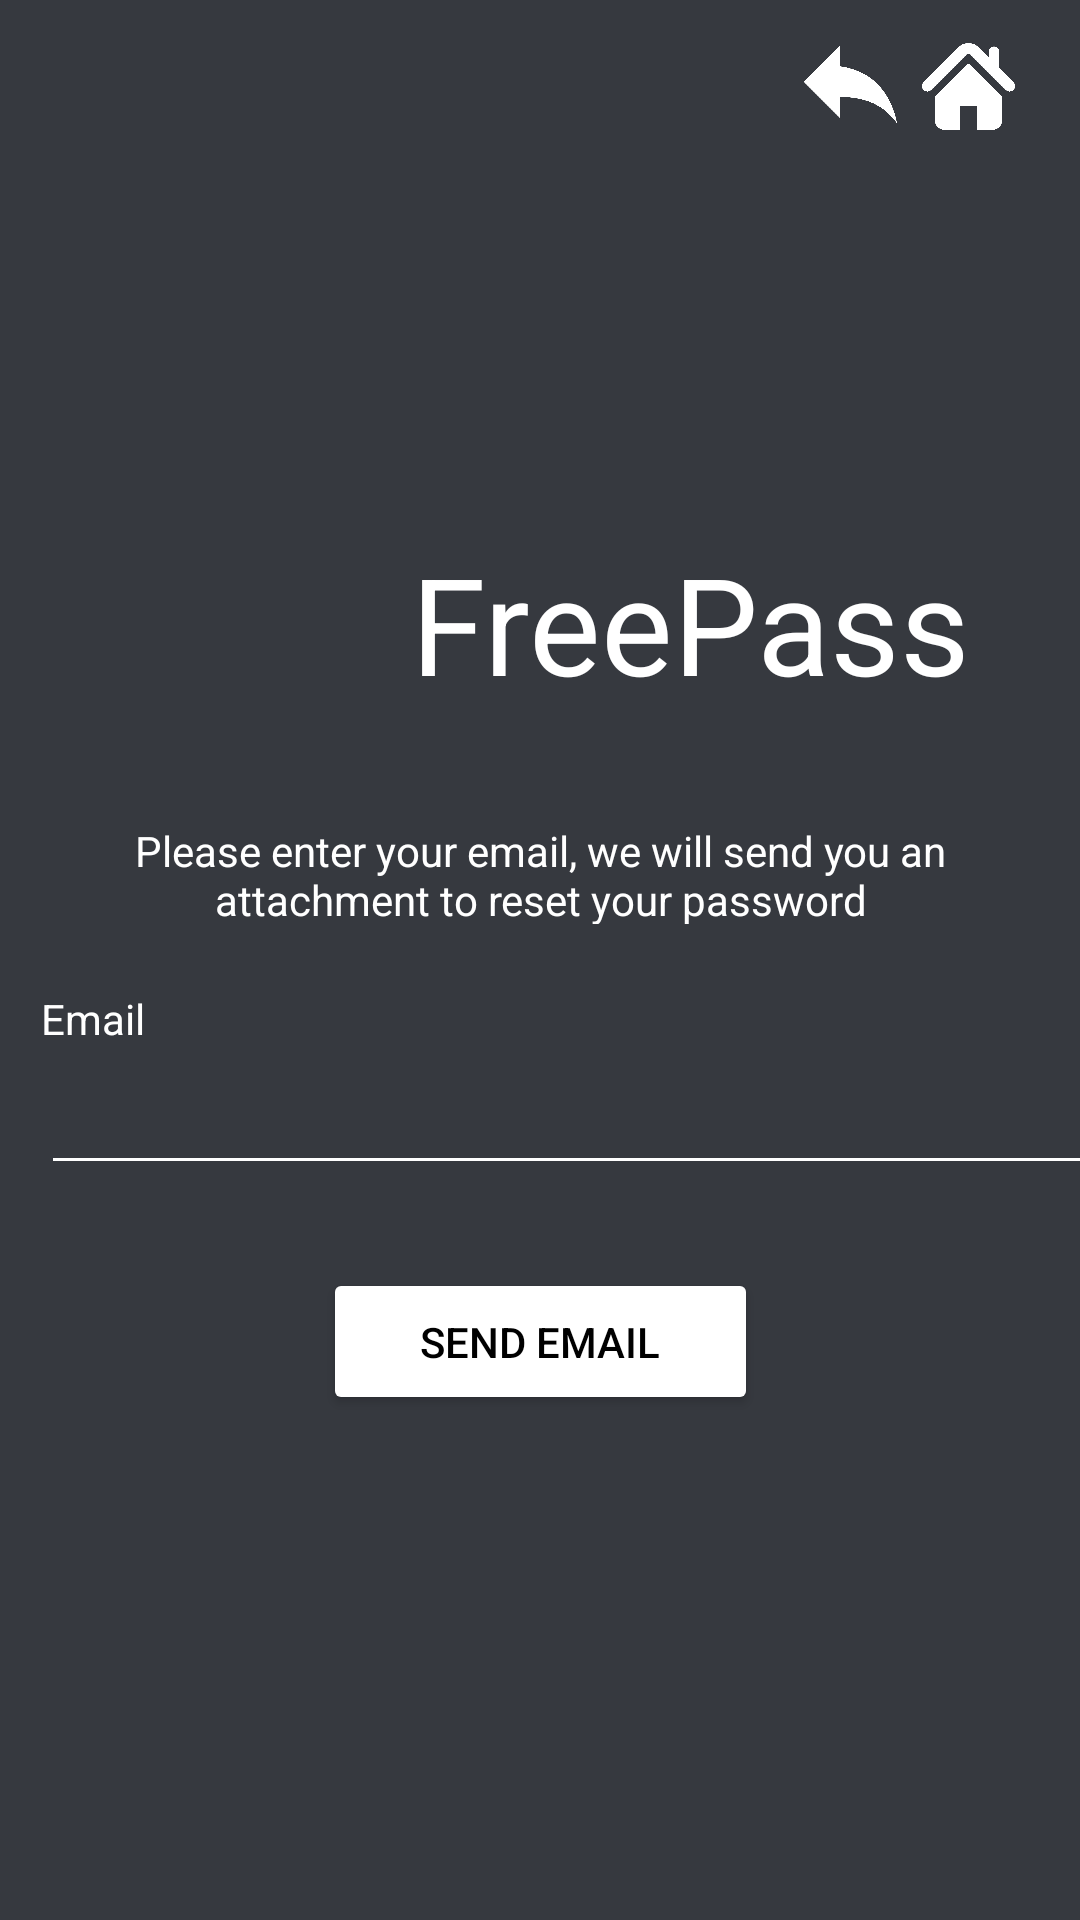

The Android layout XML behind this screen, and the referenced resources:
<!-- AndroidManifest.xml: application theme Theme.FreePass -->
<!-- res/layout/activity_forgot_password.xml -->
<?xml version="1.0" encoding="utf-8"?>
<androidx.constraintlayout.widget.ConstraintLayout xmlns:android="http://schemas.android.com/apk/res/android"
    xmlns:app="http://schemas.android.com/apk/res-auto"
    xmlns:tools="http://schemas.android.com/tools"
    android:layout_width="match_parent"
    android:layout_height="match_parent"
    tools:context=".ForgotPassword"
    tools:ignore="LabelFor"
    android:background="#36393f">

    <ImageView
        android:id="@+id/BackArrow_imageView"
        android:layout_width="31dp"
        android:layout_height="31dp"
        android:contentDescription="@string/back_arrow"
        app:layout_constraintBottom_toBottomOf="parent"
        app:layout_constraintEnd_toEndOf="parent"
        app:layout_constraintHorizontal_bias="0.815"
        app:layout_constraintStart_toStartOf="parent"
        app:layout_constraintTop_toTopOf="parent"
        app:layout_constraintVertical_bias="0.021"
        app:srcCompat="@drawable/back_arrow_icon" />

    <ImageView
        android:id="@+id/Home_imageView"
        android:layout_width="31dp"
        android:layout_height="31dp"
        android:contentDescription="@string/home"
        app:layout_constraintBottom_toBottomOf="parent"
        app:layout_constraintEnd_toEndOf="parent"
        app:layout_constraintHorizontal_bias="0.934"
        app:layout_constraintStart_toStartOf="parent"
        app:layout_constraintTop_toTopOf="parent"
        app:layout_constraintVertical_bias="0.022"
        app:srcCompat="@drawable/home_icon" />

    <ImageView
        android:id="@+id/imageView"
        android:layout_width="83dp"
        android:layout_height="158dp"
        android:contentDescription="@string/app_logo"
        app:layout_constraintBottom_toBottomOf="parent"
        app:layout_constraintEnd_toEndOf="parent"
        app:layout_constraintHorizontal_bias="0.155"
        app:layout_constraintStart_toStartOf="parent"
        app:layout_constraintTop_toTopOf="parent"
        app:layout_constraintVertical_bias="0.291"
        app:srcCompat="@drawable/incognito_icon" />

    <TextView
        android:id="@+id/FreePass_textView"
        android:layout_width="wrap_content"
        android:layout_height="wrap_content"
        android:text="@string/free_pass"
        android:textColor="@color/white"
        android:textSize="45sp"
        app:layout_constraintBottom_toBottomOf="parent"
        app:layout_constraintEnd_toEndOf="parent"
        app:layout_constraintHorizontal_bias="0.234"
        app:layout_constraintStart_toEndOf="@+id/imageView"
        app:layout_constraintTop_toTopOf="@+id/imageView"
        app:layout_constraintVertical_bias="0.085" />

    <TextView
        android:id="@+id/enterEmail_textView"
        android:layout_width="309dp"
        android:layout_height="34dp"
        android:gravity="center"
        android:text="@string/please_enter_email"
        android:textColor="@color/white"
        app:layout_constraintBottom_toBottomOf="parent"
        app:layout_constraintEnd_toEndOf="parent"
        app:layout_constraintStart_toStartOf="parent"
        app:layout_constraintTop_toBottomOf="@+id/FreePass_textView"
        app:layout_constraintVertical_bias="0.099" />

    <TextView
        android:id="@+id/Email_textView"
        android:layout_width="wrap_content"
        android:layout_height="wrap_content"
        android:text="@string/email"
        android:textColor="@color/white"
        app:layout_constraintBottom_toBottomOf="parent"
        app:layout_constraintEnd_toEndOf="parent"
        app:layout_constraintHorizontal_bias="0.042"
        app:layout_constraintStart_toStartOf="parent"
        app:layout_constraintTop_toBottomOf="@+id/enterEmail_textView"
        app:layout_constraintVertical_bias="0.07" />

    <EditText
        android:id="@+id/Email_editText"
        android:layout_width="370dp"
        android:layout_height="46dp"
        android:ems="10"
        android:inputType="textEmailAddress"
        android:autofillHints="email"
        android:textColor="@color/white"
        app:backgroundTint="@android:color/white"
        app:layout_constraintBottom_toBottomOf="parent"
        app:layout_constraintEnd_toEndOf="parent"
        app:layout_constraintHorizontal_bias="0.0"
        app:layout_constraintStart_toStartOf="@+id/Email_textView"
        app:layout_constraintTop_toBottomOf="@+id/Email_textView"
        app:layout_constraintVertical_bias="0.0" />

    <Button
        android:id="@+id/SendEmail_button"
        android:layout_width="145dp"
        android:layout_height="49dp"
        android:text="@string/send_email"
        android:textColor="@android:color/black"
        app:backgroundTint="@android:color/white"
        app:layout_constraintBottom_toBottomOf="parent"
        app:layout_constraintEnd_toEndOf="parent"
        app:layout_constraintStart_toStartOf="parent"
        app:layout_constraintTop_toBottomOf="@+id/Email_editText"
        app:layout_constraintVertical_bias="0.141" />

    <ProgressBar
        android:id="@+id/ProgressBar"
        style="?android:attr/progressBarStyle"
        android:layout_width="wrap_content"
        android:layout_height="wrap_content"
        android:visibility="gone"
        app:layout_constraintBottom_toBottomOf="parent"
        app:layout_constraintEnd_toEndOf="parent"
        app:layout_constraintStart_toStartOf="parent"
        app:layout_constraintTop_toBottomOf="@+id/SendEmail_button" />

</androidx.constraintlayout.widget.ConstraintLayout>
<!-- resources referenced by this layout -->
<resources>
  <!-- drawable back_arrow_icon: png bitmap (drawable, 7607 bytes) -->
  <!-- drawable home_icon: png bitmap (drawable, 7907 bytes) -->
  <string name="app_logo">app logo</string>
  <string name="back_arrow">back arrow</string>
  <string name="email">Email</string>
  <string name="free_pass">FreePass</string>
  <string name="home">home</string>
  <string name="please_enter_email">Please enter your email, we will send you an attachment to reset your password</string>
  <string name="send_email">Send email</string>
  <style name="Theme.FreePass" parent="Theme.MaterialComponents.DayNight.DarkActionBar">
          
          <item name="colorPrimary">@color/purple_500</item>
          <item name="colorPrimaryVariant">@color/purple_700</item>
          <item name="colorOnPrimary">@color/white</item>
          
          <item name="colorSecondary">@color/teal_200</item>
          <item name="colorSecondaryVariant">@color/teal_700</item>
          <item name="colorOnSecondary">@color/black</item>
          
          <item name="android:statusBarColor" tools:targetApi="l">?attr/colorPrimaryVariant</item>
          
      </style>
  <!-- not gathered from this repository: default colours our renderer supplied (Android Studio template values) -->
  <color name="purple_500">#FF6200EE</color>
  <color name="purple_700">#FF3700B3</color>
  <color name="teal_200">#FF03DAC5</color>
  <color name="teal_700">#FF018786</color>
  <color name="black">#FF000000</color>
  <color name="white">#FFFFFFFF</color>
</resources>
